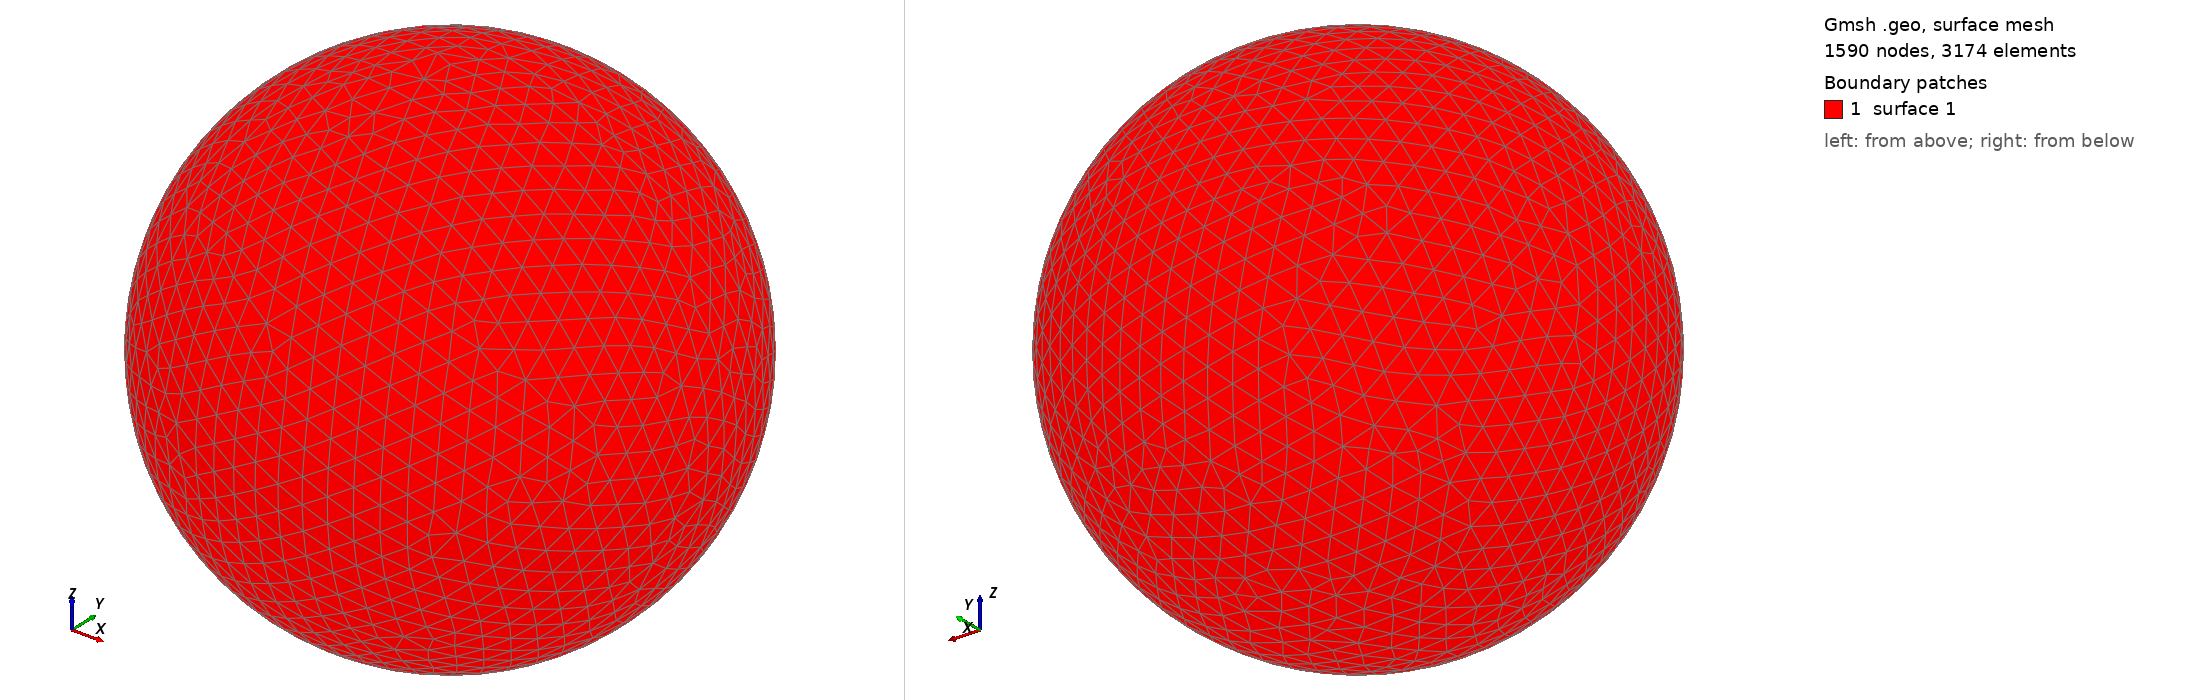

Gmsh geometry script, surface-meshed: 1590 nodes, 3174 surface elements. Boundary patches (legend numbers): 1 surface 1. Left view from above one corner, right view from below the opposite corner. The script declares no physical surfaces, so the legend lists its geometric surfaces. The drawing asked Gmsh for element sizes between 1% and 20% of the model's largest extent; the script's own settings can give other sizes.

=== shot2473.geo (drawn) ===
SetFactory("OpenCASCADE");
Point(1) = {0,0,0,0};
Sphere(1) = {0,0,0,0.52480000};
MeshSize{ PointsOf{ Surface{:}; } } = 0.052480000;
Mesh.ElementOrder=1;
Mesh.Format=39;
